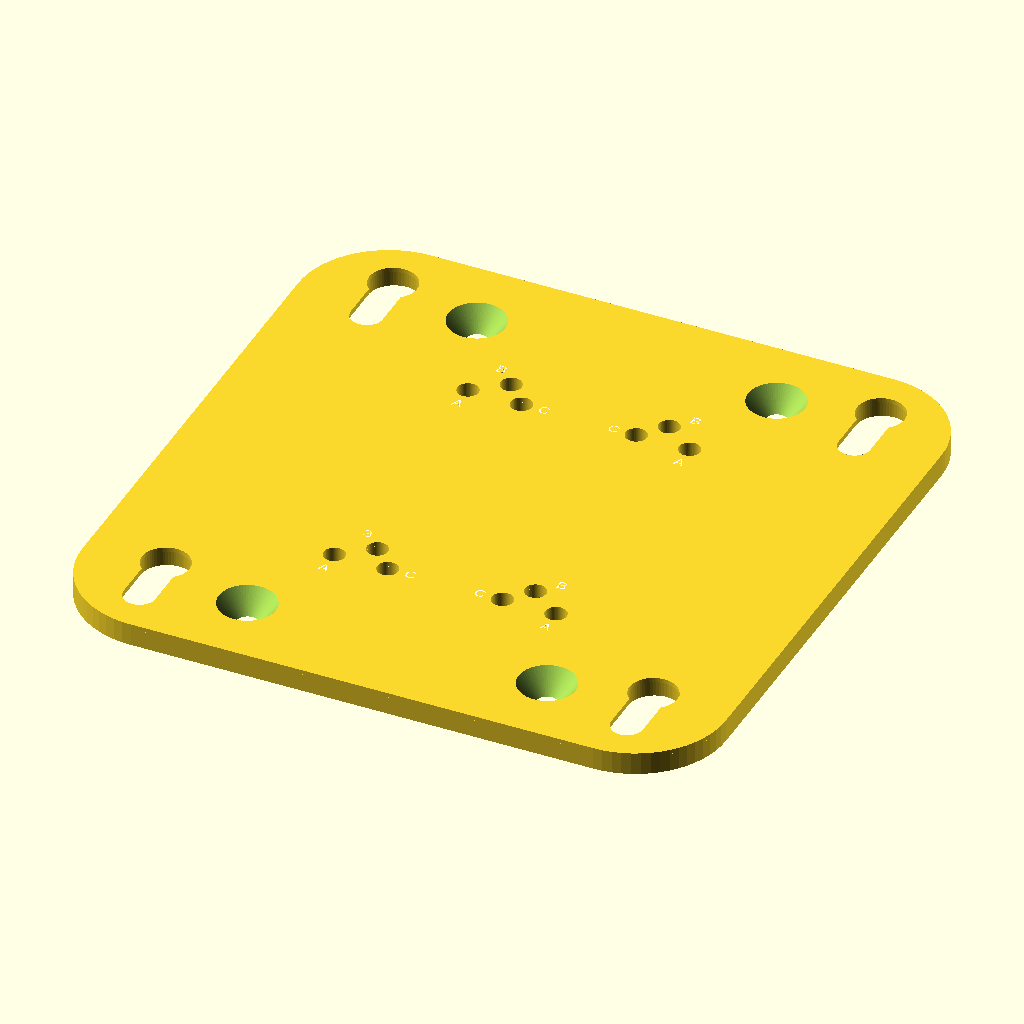
Cell 1 — every parameter at its default value.
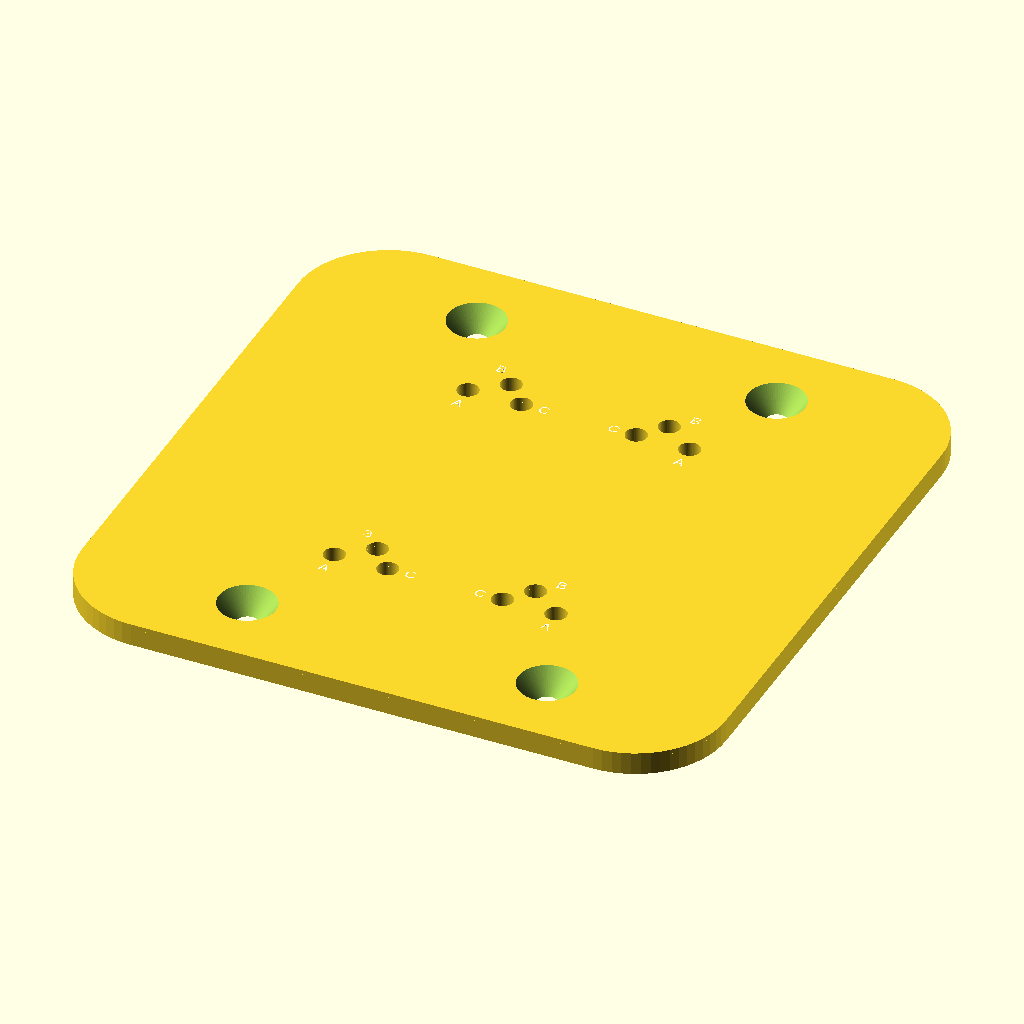
Cell 2: SLIDER_HOLES_SPAN = 216 (everything else at default).
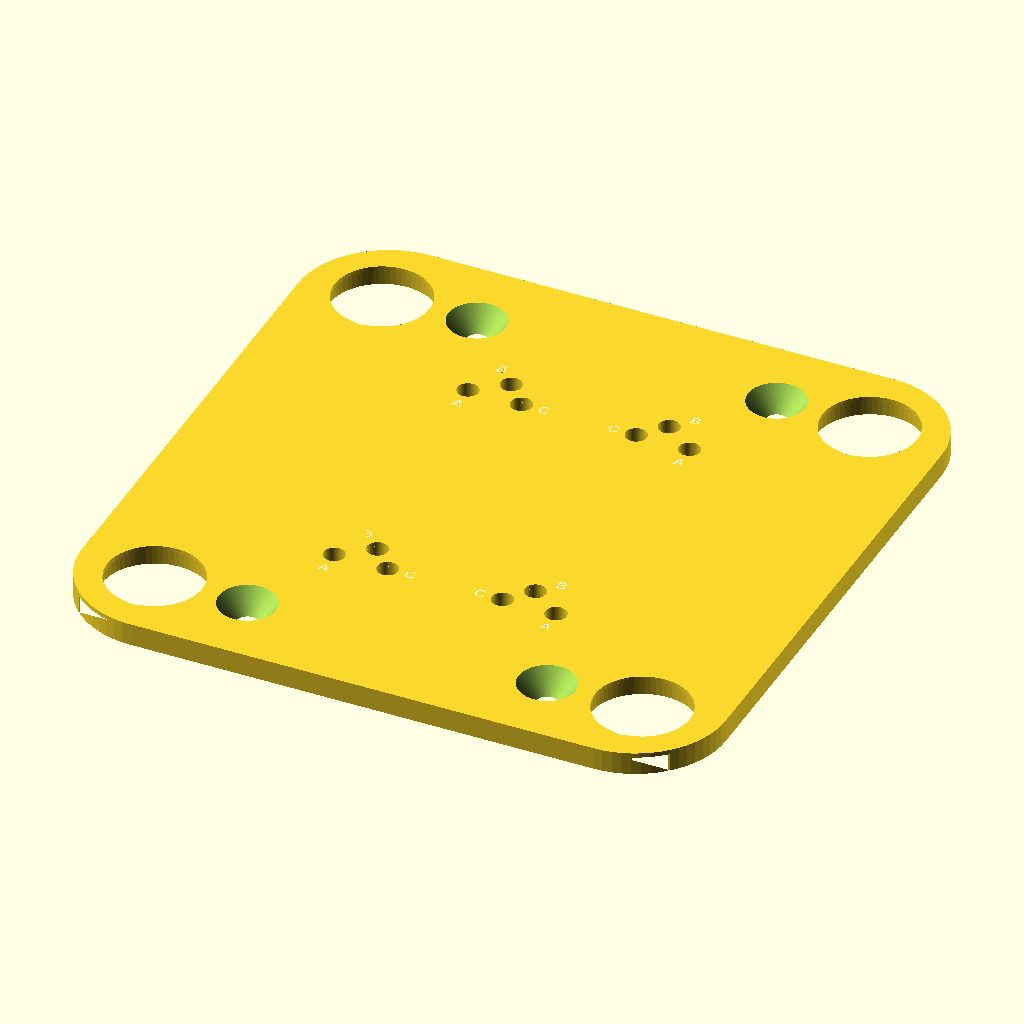
Cell 3: the same model with SLIDER_BIG_DIAMETER = 21.
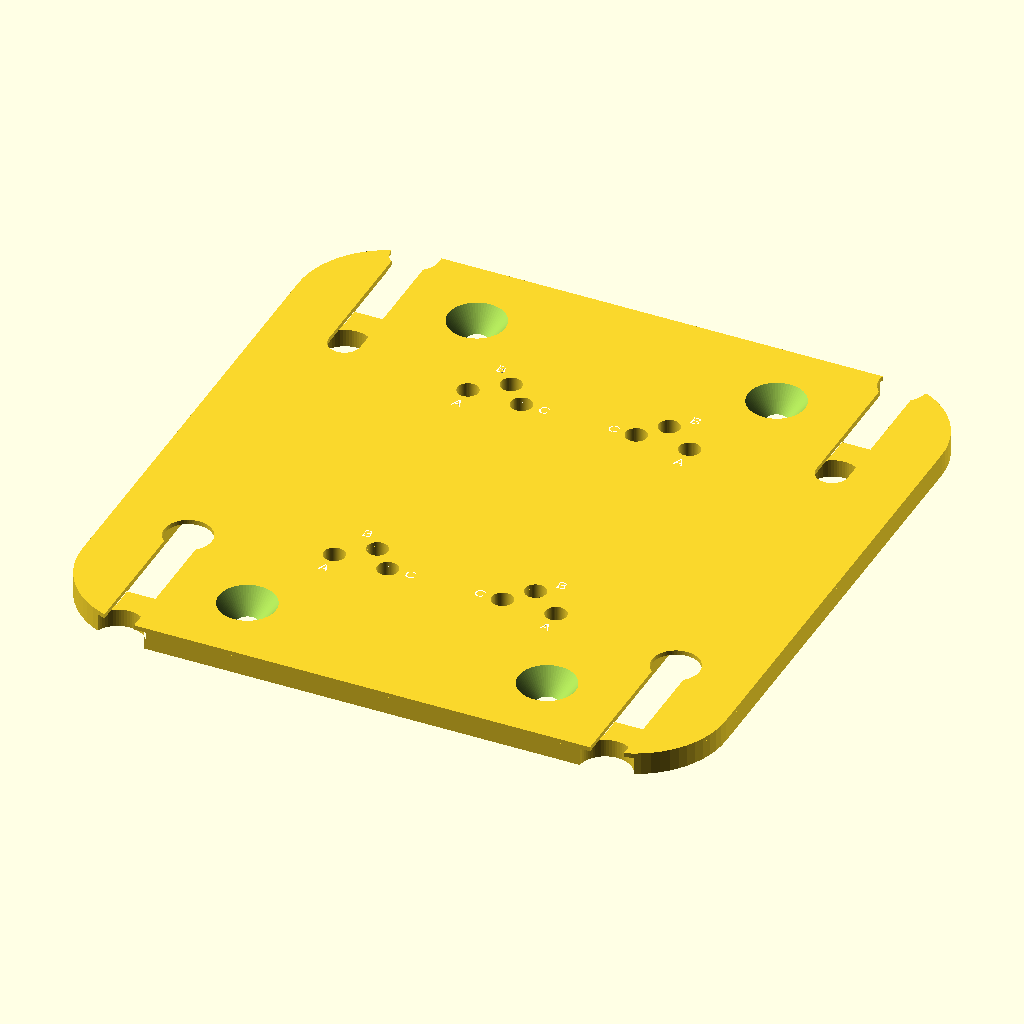
Cell 4: the same model with SLIDER_LENGTH = 42.5.
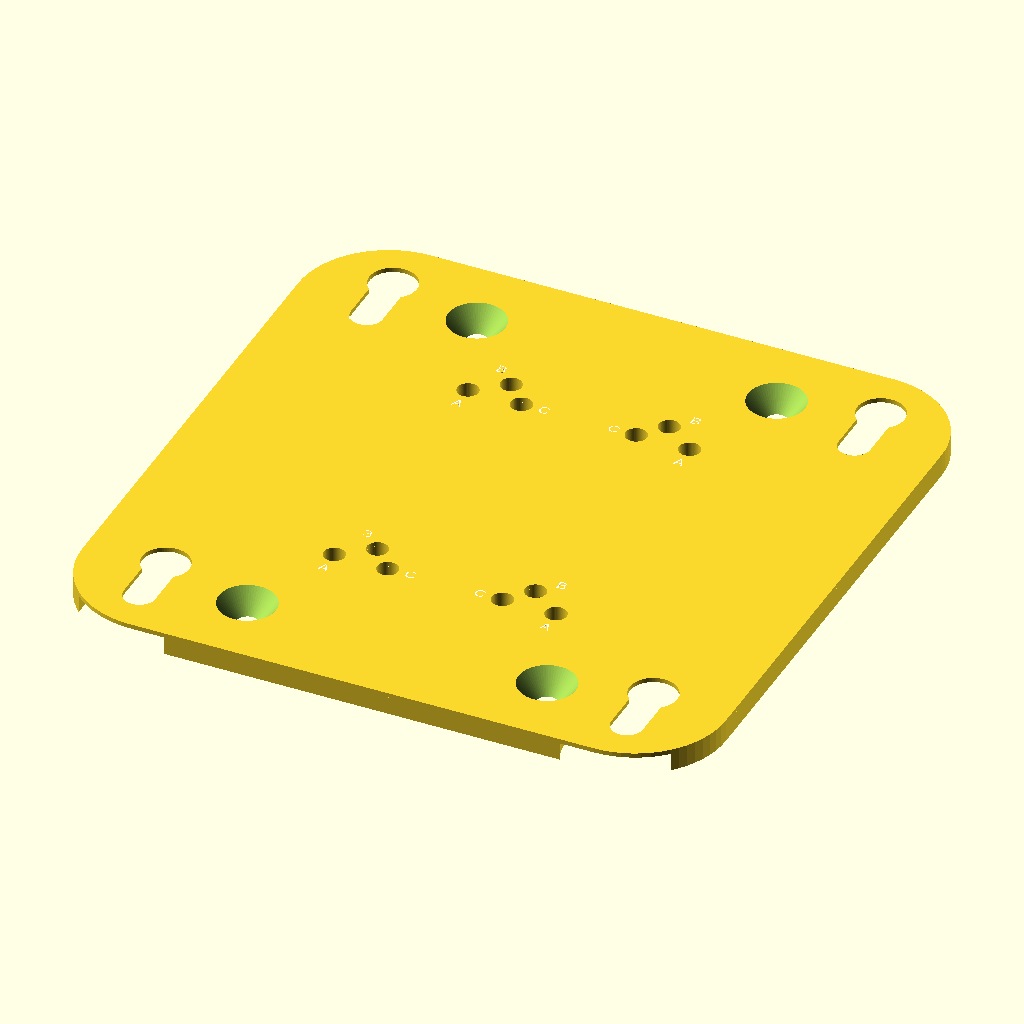
Cell 5: the same model with CLEARANCE_SCALE = 2.2.
All cells are drawn from the same view direction (rotation 55°, 0°, 25°, orthographic, colour scheme Cornfield), but the view is re-fitted for each cell, so position and scale can differ between cells as well as the parameter.
Source of the model, third_party/thingiverse-5491712/AIR-AP-BRACKET-1.scad:
$fn = $preview ? 64 : 128;

MIRROR_MATRIX = [[1, 1], [1, -1], [-1, 1], [-1, -1]];

SLIDER_HOLES_SPAN = 108.00;

SLIDER_BIG_DIAMETER = 10.50;
SLIDER_SMALL_DIAMETER = 7.00;
SLIDER_LENGTH = 21.25;

SLIDER_SQUARE_LENGTH = SLIDER_LENGTH - (SLIDER_BIG_DIAMETER / 2 + SLIDER_SMALL_DIAMETER / 2);

CLEARANCE_SCALE = 1.10;

module SliderHole(CLEARANCE=false) {
    scale(CLEARANCE ? CLEARANCE_SCALE : 1)
    translate([0.00, -SLIDER_LENGTH / 2])
    union() {
        if (!CLEARANCE) {
            translate([0.00, SLIDER_LENGTH - (SLIDER_BIG_DIAMETER / 2)])
            circle(d=SLIDER_BIG_DIAMETER);
            translate([0.00, SLIDER_SMALL_DIAMETER / 2])
            circle(d=SLIDER_SMALL_DIAMETER);
            translate([0.00, SLIDER_LENGTH - (SLIDER_BIG_DIAMETER / 2+ SLIDER_SQUARE_LENGTH / 2)])
            square([SLIDER_SMALL_DIAMETER, SLIDER_SQUARE_LENGTH], center=true);
        } else {
            translate([0.00, SLIDER_LENGTH - (SLIDER_BIG_DIAMETER / 2)])
            circle(d=SLIDER_BIG_DIAMETER);
            translate([0.00, SLIDER_BIG_DIAMETER / 2])
            circle(d=SLIDER_BIG_DIAMETER);
            translate([0.00, SLIDER_LENGTH - SLIDER_BIG_DIAMETER])
            square([SLIDER_BIG_DIAMETER, SLIDER_LENGTH - SLIDER_BIG_DIAMETER], center=true);
        }
    }
}

module SliderHoles(CLEARANCE=false) {
    for(mirror_xy = MIRROR_MATRIX) {
        translate([(SLIDER_HOLES_SPAN / 2) * mirror_xy[0] , (SLIDER_HOLES_SPAN / 2) * mirror_xy[1]])
        SliderHole(CLEARANCE=CLEARANCE);
    }
}

MOUNTING_HOLE_DIAMETER = 4.70;
MOUNTING_HOLE_SPAN_X = 66.40;
MOUNTING_HOLE_SPAN_Y = 109.00;

module MountingHole() {
    circle(d=MOUNTING_HOLE_DIAMETER);
}

module MountingHoles() {
    for(mirror_xy = MIRROR_MATRIX) {
        translate([(MOUNTING_HOLE_SPAN_X / 2) * mirror_xy[0] , (MOUNTING_HOLE_SPAN_Y / 2) * mirror_xy[1]])
        MountingHole();
    }
}

TEXT_SIZE = 2.30;
TRIANGULAR_GROUP_HOLE_DIAMETER = 5.40;
TRIANGULAR_GROUPS = [
    [[49.10, 63.5], [0.00, 0.00], "A", [0.00, -5.00]],
    [[35.00, 63.5], [0.00, 5.40], "B", [-4.00, 4.00]],
    [[25.40, 63.5], [0.00, 0.00], "C", [5.00, 0.00]]
];

module TriangularGroupHole() {
    circle(d=TRIANGULAR_GROUP_HOLE_DIAMETER);
}

module TriangularGroupHoles() {
    for(triangular_group = TRIANGULAR_GROUPS) {
        translate(triangular_group[1])
        for(mirror_xy = MIRROR_MATRIX) {
            translate([(triangular_group[0][0] / 2) * mirror_xy[0], (triangular_group[0][1] / 2) * mirror_xy[1]])
            MountingHole();
        }
    }
}

module TriangularGroupMarkings() {
    for(triangular_group = TRIANGULAR_GROUPS) {
        translate(triangular_group[1])
        for(mirror_xy = MIRROR_MATRIX) {
            translate([(triangular_group[0][0] / 2) * mirror_xy[0] - triangular_group[3][0] * mirror_xy[0], (triangular_group[0][1] / 2) * mirror_xy[1] + triangular_group[3][1]])
            text(triangular_group[2], size=TEXT_SIZE, halign="center", valign="center");
        }
    }
}

MODULE_BASE_SIZE = 142.50;
MODULE_BASE_CORNER_RADIUS = 20.00;
module ModuleBase(CLEARANCE=false) {
    difference() {
        translate([MODULE_BASE_CORNER_RADIUS - MODULE_BASE_SIZE / 2, MODULE_BASE_CORNER_RADIUS - MODULE_BASE_SIZE / 2])
        minkowski() {
            square(MODULE_BASE_SIZE - 2 * MODULE_BASE_CORNER_RADIUS);
            circle(r=MODULE_BASE_CORNER_RADIUS);
        }
        
        SliderHoles(CLEARANCE=CLEARANCE);
        TriangularGroupHoles();
    }
}

PLATE_THICKNESS = 5.00;
PLATE_THICKNESS_THIN = 1.00;
PLATE_THICKNESS_THICK = PLATE_THICKNESS - PLATE_THICKNESS_THIN;
TEXT_DEPTH = 0.20;


module MountingCountersink() {
    translate([0.00, 0.00, PLATE_THICKNESS / 2])
    scale($preview ? 1.01 : 1.00)
    cylinder(h=PLATE_THICKNESS, d1=MOUNTING_HOLE_DIAMETER, d2=12.50, center=true);
}

module MountingCountersinks() {
    for(mirror_xy = MIRROR_MATRIX) {
        translate([(MOUNTING_HOLE_SPAN_X / 2) * mirror_xy[0] , (MOUNTING_HOLE_SPAN_Y / 2) * mirror_xy[1]])
        MountingCountersink();
    }
}

difference() {
    union() {
        translate([0.00, 0.00, PLATE_THICKNESS_THICK])
        linear_extrude(PLATE_THICKNESS_THIN)
        ModuleBase();
        linear_extrude(PLATE_THICKNESS_THICK)
        ModuleBase(CLEARANCE=true);
    }
        
    if(!$preview) {
        translate([0.00, 0.00, PLATE_THICKNESS - TEXT_DEPTH])
        linear_extrude(TEXT_DEPTH)
        TriangularGroupMarkings();
    }
    
    MountingCountersinks();
}

if($preview) {
    color("White")
    translate([0.00, 0.00, PLATE_THICKNESS - TEXT_DEPTH])
    linear_extrude(TEXT_DEPTH * 1.01)
    TriangularGroupMarkings();
}
Customizer parameters (derived from the source; name, type, default, range or options):
SLIDER_HOLES_SPAN: number, default 108
SLIDER_BIG_DIAMETER: number, default 10.5
SLIDER_SMALL_DIAMETER: number, default 7
SLIDER_LENGTH: number, default 21.25
CLEARANCE_SCALE: number, default 1.1
